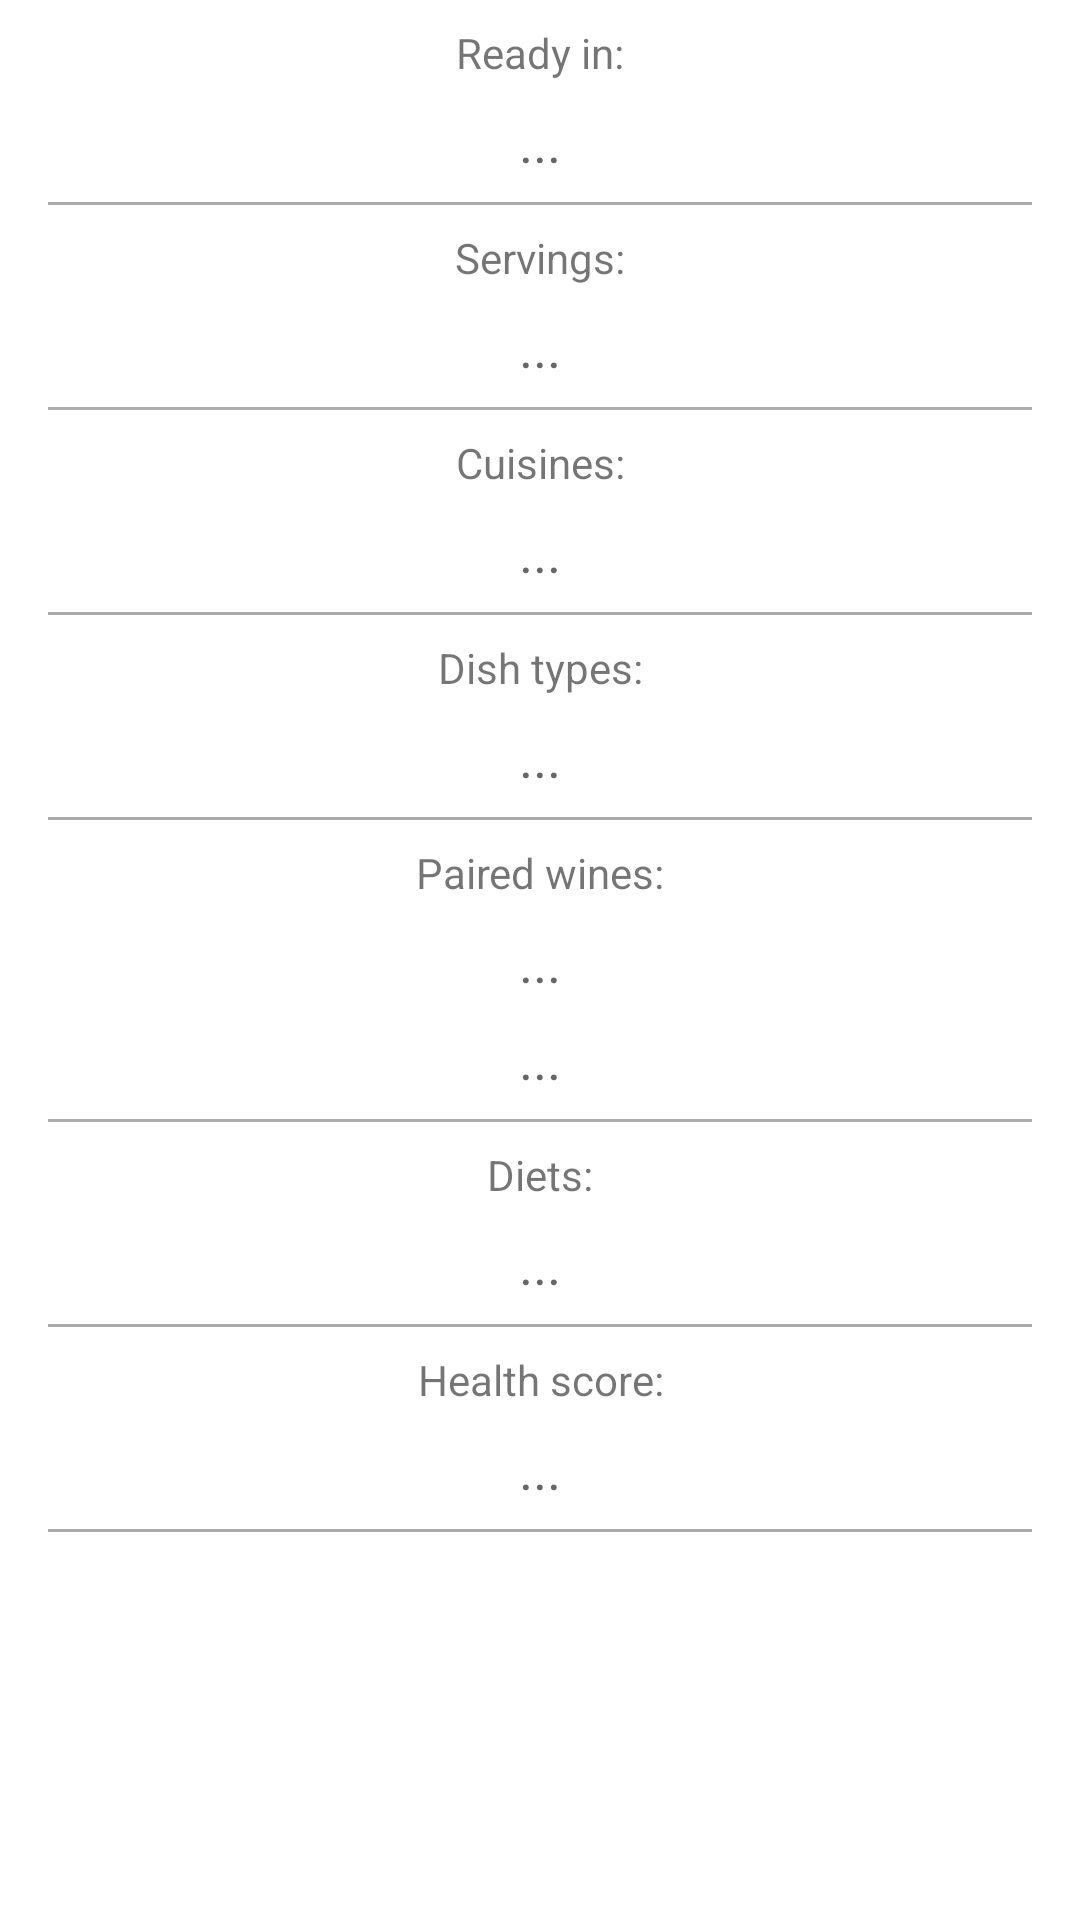

Here is an Android app screen rendered from its layout file. Give the layout XML and the strings, colors and styles it references.
<!-- AndroidManifest.xml: application theme Theme.Foodapk -->
<!-- res/layout/activity_info.xml -->
<?xml version="1.0" encoding="utf-8"?>
<androidx.constraintlayout.widget.ConstraintLayout xmlns:android="http://schemas.android.com/apk/res/android"
    xmlns:app="http://schemas.android.com/apk/res-auto"
    xmlns:tools="http://schemas.android.com/tools"
    android:layout_width="match_parent"
    android:layout_height="match_parent"
    tools:context=".activity.InfoActivity">

    <ScrollView
        android:layout_width="match_parent"
        android:layout_height="match_parent">

        <LinearLayout
            android:layout_width="match_parent"
            android:layout_height="wrap_content"
            android:orientation="vertical" >

            <TextView
                android:id="@+id/tvReadyInMinutesLabel"
                android:layout_width="match_parent"
                android:layout_height="wrap_content"
                android:layout_marginHorizontal="16dp"
                android:layout_marginTop="8dp"
                android:gravity="center"
                android:text="@string/gotowew" />

            <TextView
                android:id="@+id/tvReadyInMinutes"
                android:layout_width="match_parent"
                android:layout_height="wrap_content"
                android:layout_marginHorizontal="16dp"
                android:layout_marginTop="8dp"
                android:gravity="center"
                android:textAppearance="@style/TextAppearance.AppCompat.Medium"
                android:text="..." />

            <View
                android:id="@+id/sepReadyInMinutes"
                android:layout_width="match_parent"
                android:layout_height="1dp"
                android:layout_marginHorizontal="16dp"
                android:layout_marginTop="8dp"
                android:background="@android:color/darker_gray"/>

            <TextView
                android:id="@+id/tvServingsLabel"
                android:layout_width="match_parent"
                android:layout_height="wrap_content"
                android:layout_marginHorizontal="16dp"
                android:layout_marginTop="8dp"
                android:gravity="center"
                android:text="@string/porcje" />

            <TextView
                android:id="@+id/tvServings"
                android:layout_width="match_parent"
                android:layout_height="wrap_content"
                android:layout_marginHorizontal="16dp"
                android:layout_marginTop="8dp"
                android:gravity="center"
                android:textAppearance="@style/TextAppearance.AppCompat.Medium"
                android:text="..." />

            <View
                android:id="@+id/sepServings"
                android:layout_width="match_parent"
                android:layout_height="1dp"
                android:layout_marginHorizontal="16dp"
                android:layout_marginTop="8dp"
                android:background="@android:color/darker_gray"/>

            <TextView
                android:id="@+id/tvCuisinesLabel"
                android:layout_width="match_parent"
                android:layout_height="wrap_content"
                android:layout_marginHorizontal="16dp"
                android:layout_marginTop="8dp"
                android:gravity="center"
                android:text="@string/kuchnie" />

            <TextView
                android:id="@+id/tvCuisines"
                android:layout_width="match_parent"
                android:layout_height="wrap_content"
                android:layout_marginHorizontal="16dp"
                android:layout_marginTop="8dp"
                android:gravity="center"
                android:textAppearance="@style/TextAppearance.AppCompat.Medium"
                android:text="..." />

            <View
                android:id="@+id/sepCuisines"
                android:layout_width="match_parent"
                android:layout_height="1dp"
                android:layout_marginHorizontal="16dp"
                android:layout_marginTop="8dp"
                android:background="@android:color/darker_gray"/>

            <TextView
                android:id="@+id/tvDishTypesLabel"
                android:layout_width="match_parent"
                android:layout_height="wrap_content"
                android:layout_marginHorizontal="16dp"
                android:layout_marginTop="8dp"
                android:gravity="center"
                android:text="@string/typypotrawy" />

            <TextView
                android:id="@+id/tvDishTypes"
                android:layout_width="match_parent"
                android:layout_height="wrap_content"
                android:layout_marginHorizontal="16dp"
                android:layout_marginTop="8dp"
                android:gravity="center"
                android:textAppearance="@style/TextAppearance.AppCompat.Medium"
                android:text="..." />

            <View
                android:id="@+id/sepDishTypes"
                android:layout_width="match_parent"
                android:layout_height="1dp"
                android:layout_marginHorizontal="16dp"
                android:layout_marginTop="8dp"
                android:background="@android:color/darker_gray"/>

            <TextView
                android:id="@+id/tvPairedWinesLabel"
                android:layout_width="match_parent"
                android:layout_height="wrap_content"
                android:layout_marginHorizontal="16dp"
                android:layout_marginTop="8dp"
                android:gravity="center"
                android:text="@string/winadopary" />

            <TextView
                android:id="@+id/tvPairedWinesText"
                android:layout_width="match_parent"
                android:layout_height="wrap_content"
                android:layout_marginHorizontal="16dp"
                android:layout_marginTop="8dp"
                android:gravity="center"
                android:textAppearance="@style/TextAppearance.AppCompat.Medium"
                android:text="..." />

            <TextView
                android:id="@+id/tvPairedWines"
                android:layout_width="match_parent"
                android:layout_height="wrap_content"
                android:layout_marginHorizontal="16dp"
                android:layout_marginTop="8dp"
                android:gravity="center"
                android:textAppearance="@style/TextAppearance.AppCompat.Medium"
                android:text="..." />

            <View
                android:id="@+id/sepPairedWines"
                android:layout_width="match_parent"
                android:layout_height="1dp"
                android:layout_marginHorizontal="16dp"
                android:layout_marginTop="8dp"
                android:background="@android:color/darker_gray"/>

            <TextView
                android:id="@+id/tvDietsLabel"
                android:layout_width="match_parent"
                android:layout_height="wrap_content"
                android:layout_marginHorizontal="16dp"
                android:layout_marginTop="8dp"
                android:gravity="center"
                android:text="@string/diety" />

            <TextView
                android:id="@+id/tvDiets"
                android:layout_width="match_parent"
                android:layout_height="wrap_content"
                android:layout_marginHorizontal="16dp"
                android:layout_marginTop="8dp"
                android:gravity="center"
                android:textAppearance="@style/TextAppearance.AppCompat.Medium"
                android:text="..." />

            <View
                android:id="@+id/sepDiets"
                android:layout_width="match_parent"
                android:layout_height="1dp"
                android:layout_marginHorizontal="16dp"
                android:layout_marginTop="8dp"
                android:background="@android:color/darker_gray"/>

            <TextView
                android:id="@+id/tvHealthScoreLabel"
                android:layout_width="match_parent"
                android:layout_height="wrap_content"
                android:layout_marginHorizontal="16dp"
                android:layout_marginTop="8dp"
                android:gravity="center"
                android:text="@string/wynikzdrowotny" />

            <TextView
                android:id="@+id/tvHealthScore"
                android:layout_width="match_parent"
                android:layout_height="wrap_content"
                android:layout_marginHorizontal="16dp"
                android:layout_marginTop="8dp"
                android:gravity="center"
                android:textAppearance="@style/TextAppearance.AppCompat.Medium"
                android:text="..." />

            <View
                android:id="@+id/sepHealthScore"
                android:layout_width="match_parent"
                android:layout_height="1dp"
                android:layout_marginHorizontal="16dp"
                android:layout_marginTop="8dp"
                android:background="@android:color/darker_gray"/>

        </LinearLayout>
    </ScrollView>
</androidx.constraintlayout.widget.ConstraintLayout>
<!-- resources referenced by this layout -->
<resources>
  <string name="diety">Diets:</string>
  <string name="gotowew">Ready in:</string>
  <string name="kuchnie">Cuisines:</string>
  <string name="porcje">Servings:</string>
  <string name="typypotrawy">Dish types:</string>
  <string name="winadopary">Paired wines:</string>
  <string name="wynikzdrowotny">Health score:</string>
  <style name="Theme.Foodapk" parent="Theme.MaterialComponents.DayNight.DarkActionBar">
          
          <item name="colorPrimary">@color/purple_500</item>
          <item name="colorPrimaryVariant">@color/purple_700</item>
          <item name="colorOnPrimary">@color/white</item>
          
          <item name="colorSecondary">@color/teal_200</item>
          <item name="colorSecondaryVariant">@color/teal_700</item>
          <item name="colorOnSecondary">@color/black</item>
          
          <item name="android:statusBarColor">?attr/colorPrimaryVariant</item>
          
      </style>
  <!-- not gathered from this repository: default colours our renderer supplied (Android Studio template values) -->
  <color name="purple_500">#FF6200EE</color>
  <color name="purple_700">#FF3700B3</color>
  <color name="teal_200">#FF03DAC5</color>
  <color name="teal_700">#FF018786</color>
  <color name="black">#FF000000</color>
  <color name="white">#FFFFFFFF</color>
</resources>
